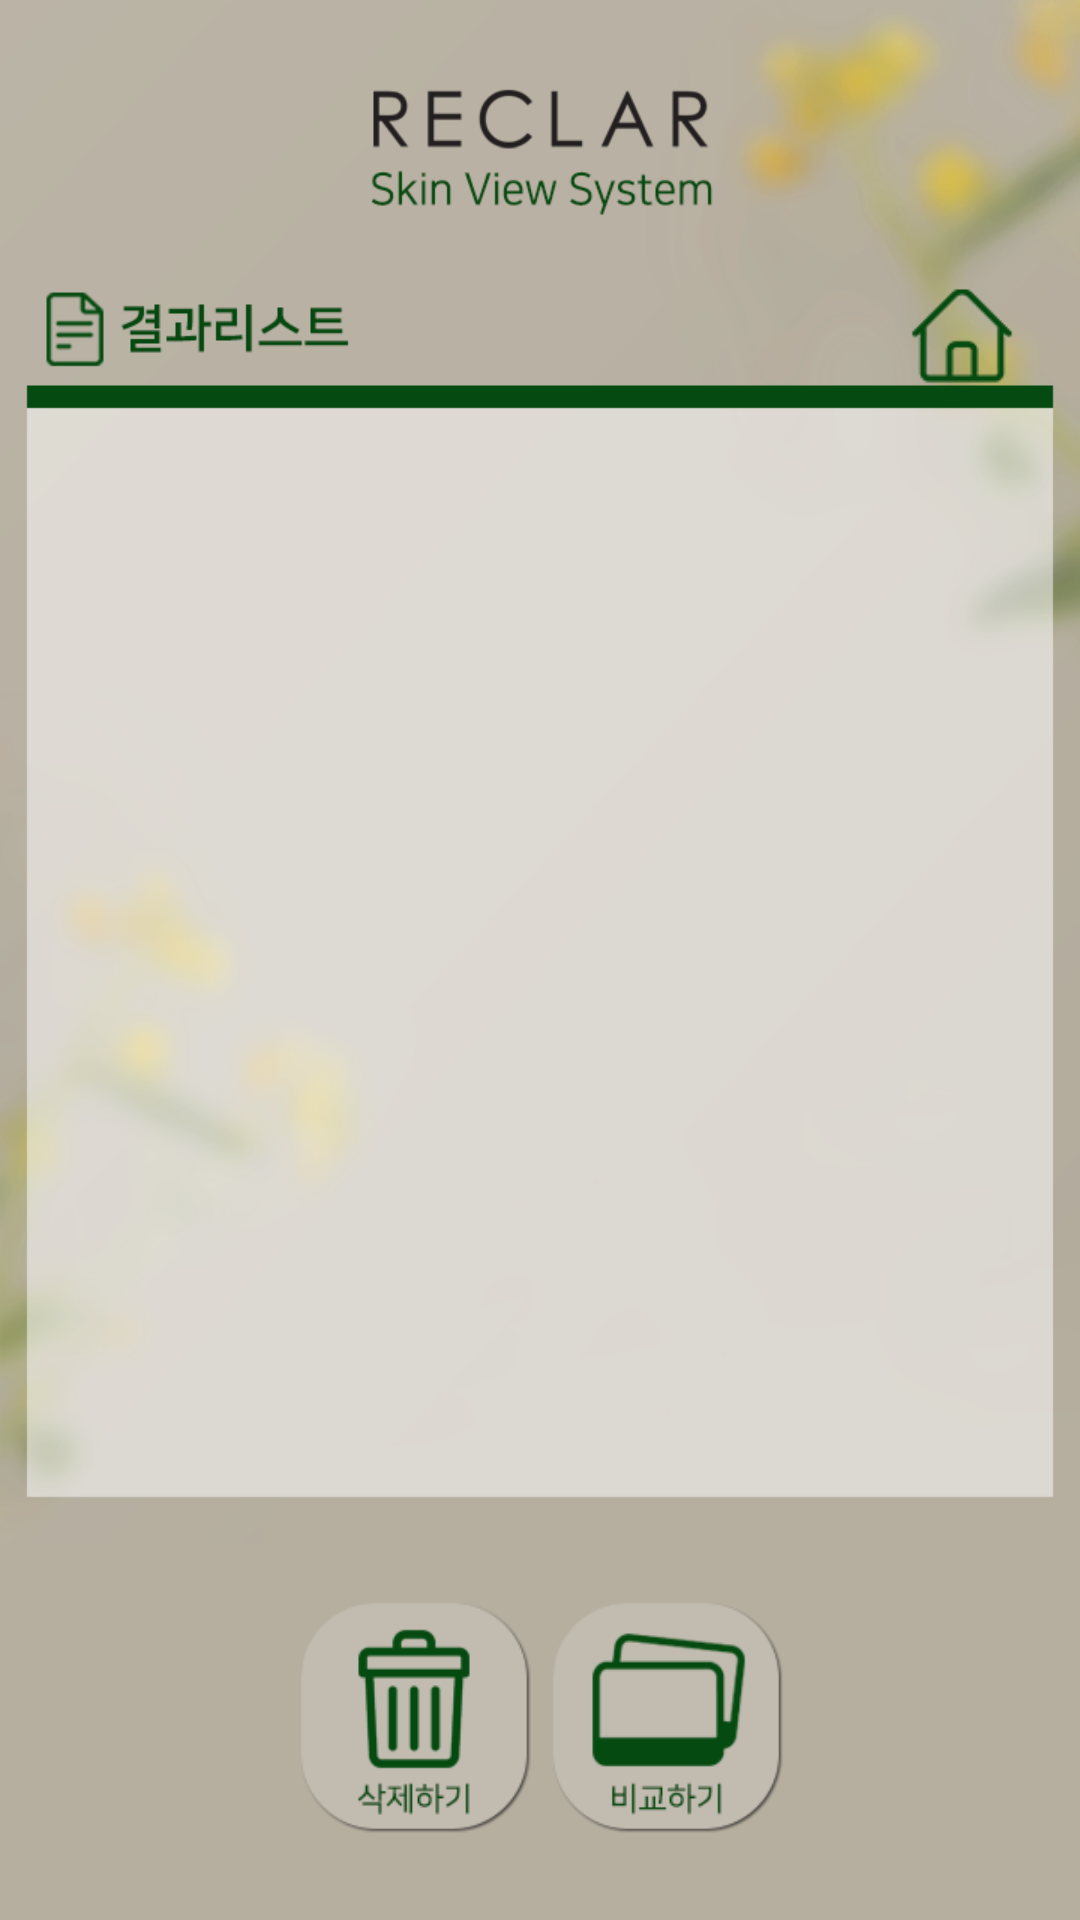

Produce the Android XML layout that renders to this screen, including the resource entries it uses.
<!-- AndroidManifest.xml: application theme Theme.Test1 -->
<!-- res/layout/activity_result_list.xml -->
<?xml version="1.0" encoding="utf-8"?>
<androidx.constraintlayout.widget.ConstraintLayout xmlns:android="http://schemas.android.com/apk/res/android"
    xmlns:app="http://schemas.android.com/apk/res-auto"
    xmlns:tools="http://schemas.android.com/tools"
    android:layout_width="match_parent"
    android:layout_height="match_parent"
    tools:context=".record_list"
    android:background="@drawable/result_list_background"
    android:id="@+id/constraint_layout">
    <ImageButton
        android:id="@+id/home"
        android:layout_width="40dp"
        android:layout_height="40dp"
        android:src="@drawable/home_button"
        android:background="@android:color/transparent"
        android:scaleType="fitCenter"
        app:layout_constraintBottom_toBottomOf="parent"
        app:layout_constraintEnd_toEndOf="parent"
        app:layout_constraintStart_toStartOf="parent"
        app:layout_constraintTop_toTopOf="parent"
        app:layout_constraintVertical_bias="0.153"
        app:layout_constraintHorizontal_bias="0.94"/>


    <ListView
        android:id="@+id/lv"
        android:layout_width="match_parent"
        android:layout_height="417dp"
        android:scrollbarThumbVertical="@color/cardview_light_background"
        app:layout_constraintBottom_toBottomOf="parent"
        app:layout_constraintEnd_toEndOf="parent"
        app:layout_constraintHorizontal_bias="0.0"
        app:layout_constraintStart_toStartOf="parent"
        app:layout_constraintTop_toTopOf="parent"
        app:layout_constraintVertical_bias="0.426" />

    <ImageButton
        android:id="@+id/btn_delete"
        android:layout_width="80dp"
        android:layout_height="80dp"
        android:scaleType="fitCenter"
        android:background="@android:color/transparent"
        android:src="@drawable/delete_button_off"
        app:layout_constraintStart_toStartOf="parent"
        app:layout_constraintEnd_toEndOf="parent"
        app:layout_constraintTop_toTopOf="parent"
        app:layout_constraintBottom_toBottomOf="parent"
        app:layout_constraintVertical_bias="0.95"
        app:layout_constraintHorizontal_bias="0.35"/>

    <ImageButton
        android:id="@+id/btn_compar"
        android:layout_width="80dp"
        android:layout_height="80dp"
        android:scaleType="fitCenter"
        android:background="@android:color/transparent"
        android:src="@drawable/comparison_button_off"
        app:layout_constraintStart_toStartOf="parent"
        app:layout_constraintEnd_toEndOf="parent"
        app:layout_constraintTop_toTopOf="parent"
        app:layout_constraintBottom_toBottomOf="parent"
        app:layout_constraintVertical_bias="0.95"
        app:layout_constraintHorizontal_bias="0.65"/>

</androidx.constraintlayout.widget.ConstraintLayout>
<!-- resources referenced by this layout -->
<resources>
  <!-- drawable comparison_button_off: png bitmap (drawable, 7076 bytes) -->
  <!-- drawable delete_button_off: png bitmap (drawable, 7442 bytes) -->
  <!-- drawable home_button: png bitmap (drawable-v24, 1706 bytes) -->
  <!-- drawable result_list_background: png bitmap (drawable, 110435 bytes) -->
  <style name="Theme.Test1" parent="Theme.AppCompat.DayNight.DarkActionBar">
          
          <item name="colorPrimary">@color/purple_500</item>
          <item name="colorPrimaryVariant">@color/purple_700</item>
          <item name="colorOnPrimary">@color/white</item>
          
          <item name="colorSecondary">@color/teal_200</item>
          <item name="colorSecondaryVariant">@color/teal_700</item>
          <item name="colorOnSecondary">@color/black</item>
          
          <item name="android:statusBarColor" tools:targetApi="l">?attr/colorPrimaryVariant</item>
          
          <item name="windowNoTitle">true</item>
          <item name="android:windowFullscreen">true</item>
      </style>
  <color name="purple_500">#FF6200EE</color>
  <color name="purple_700">#FF3700B3</color>
  <color name="white">#FFFFFFFF</color>
  <color name="teal_200">#FF03DAC5</color>
  <color name="teal_700">#FF018786</color>
  <color name="black">#FF000000</color>
</resources>
